Run: headless pygame with SDL's dummy video driver; simulated clock (each Clock.tick advances the game by its frame time, no real sleeping); random seed 0; keys injected as events and as key.get_pressed() state; mouse plan: one left click at the window centre at the start of phase 2, then a move to the lower-right quarter at the start of phase 3.
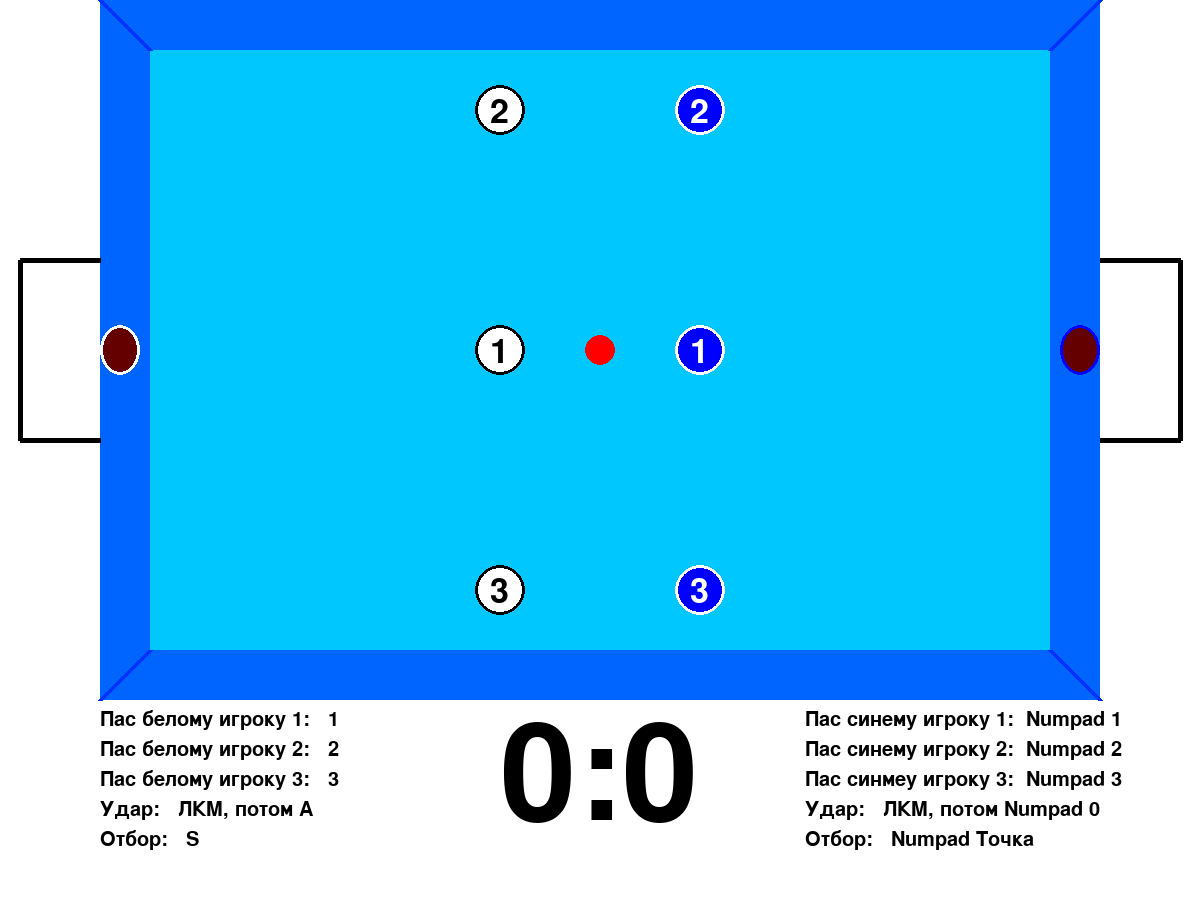
Frame 1 of 4 · flips 1–60 · no input
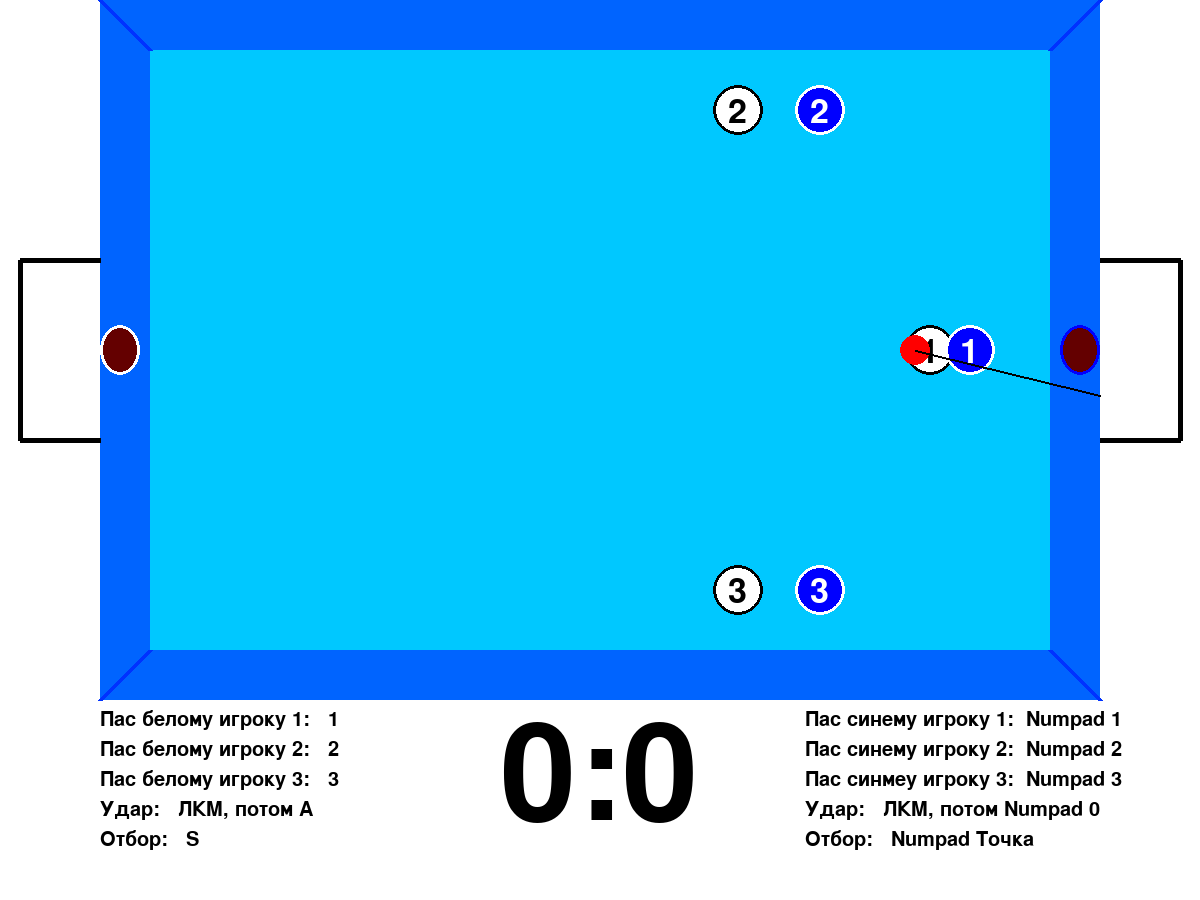
Frame 2 of 4 · flips 61–180 · clicked the window centre · tapped SPACE, RETURN · held RIGHT (→), D
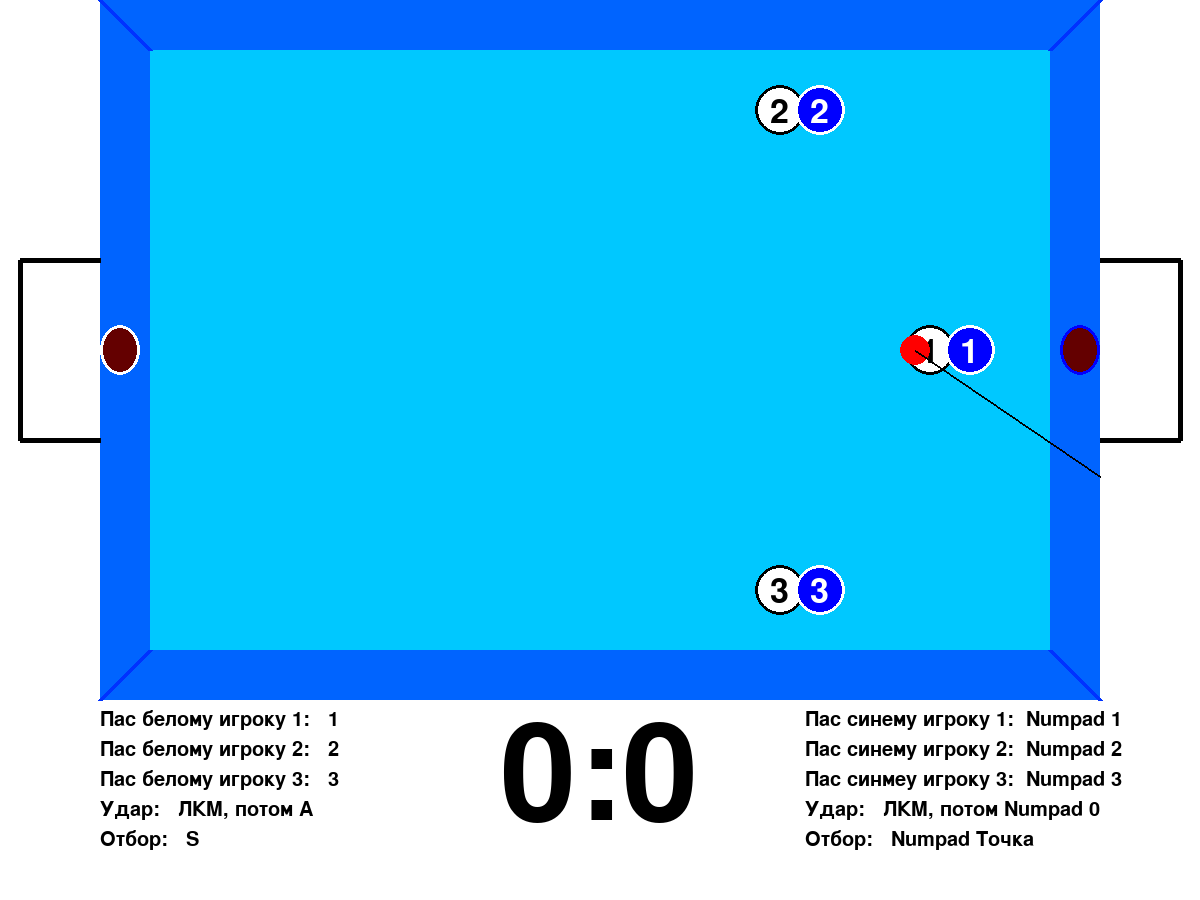
Frame 3 of 4 · flips 181–300 · moved the mouse to the lower-right quarter · held DOWN (↓), S
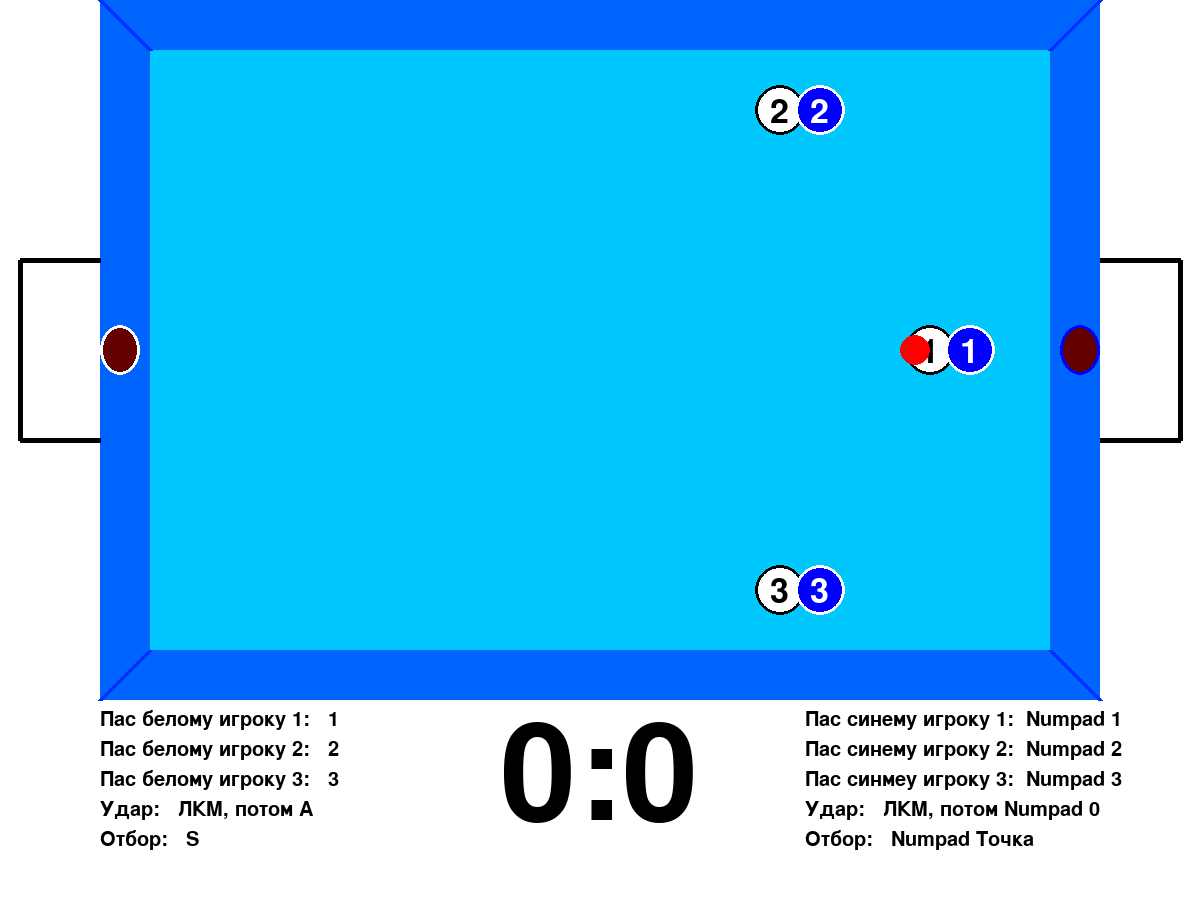
Frame 4 of 4 · flips 301–420 · held LEFT (←), A, UP (↑), W

The pygame program that drew these frames:

import pygame
pygame.init()

black = (0, 0, 0)
white = (255, 255, 255)
green = (0, 255, 0)
red = (255, 0, 0)
blue = (0, 0, 255)
yellow = (255, 255, 0)
darkred = (100, 0, 0)
lightblue = (0, 200, 255)
pec = (0, 100, 255)
pec2 = (0, 50, 255)
pi = 3.14

xs = 600
y = 350
xbl = xs
ybl = y
sxbl=0
sybl=0
sd=2
n=0
w=1
b=2
atk = n
updt=n
sw = 0
sb = 0
g=0

ywg = 325
ybg = 325

xw = 500
xwn = xw
xuw=1100
uw=0

xb = 700
xbn = xb
xub=100
ub=0

size = (1200, 900)
screen = pygame.display.set_mode(size)

pygame.display.set_caption('WWPL 18')

done = False
clock = pygame.time.Clock()
while done == False:
    for event in pygame.event.get():
        if event.type == pygame.QUIT:
            done = True
        if event.type == pygame.MOUSEBUTTONDOWN:
            if atk==w:
                if pygame.mouse.get_pressed()[0] == 1:
                    uw=1
                if pygame.mouse.get_pressed()[2] == 1:
                    uw=0
            elif atk==b:
                if pygame.mouse.get_pressed()[0] == 1:
                    ub=1
                if pygame.mouse.get_pressed()[2] == 1:
                    ub=0

        if event.type == pygame.KEYDOWN:
            print(event.key)
            # Старт
            if event.key == 13:
                if atk==n:
                    updt = w
                    if updt == w:
                        xwn = xs
                        atk = w
                    if updt == b:
                        xbn = xs
                        atk = b

                    g=0
                    updt=n
            # Кнопки атаки белых
            if atk == w:
                # Проверяем наличие мяча у игрока
                if (xbl==xwn-15 and ybl==y) or (xbl==xw-15 and(ybl==y-240 or ybl==y+240))or(xbl==xub+40 and ybl==ywg+25):
                    #Пас 1
                    if event.key==49:
                        sxbl=round((xwn-15-xbl)/5)
                        sybl=round((y-ybl)/5)
                        if xwn<xuw-170:
                            sxbl+=sd+1
                    #Пас 2
                    if event.key==50:
                        sxbl=round((xw-15-xbl)/10)
                        sybl=round((y-240-ybl)/10)
                        if xw<xuw-320:
                            sxbl+=sd
                    #Пас 3
                    if event.key==51:
                        sxbl = round((xw - 15 - xbl) / 10)
                        sybl = round((y + 240 - ybl) / 10)
                        if xw < xuw - 320:
                            sxbl += sd
                    if event.key == 97:
                        uw = 0
                        sxbl = round((xuw-xbl)/5)
                        sybl = round((yu - ybl)/5)

            #Кнопки атаки синих
            if atk==b:
                if (xbl==xbn+15 and ybl==y)or(xbl==xb+15 and(ybl==y-240 or ybl==y+240))or(xbl==xuw-40 and ybl==ybg+25):
                    if event.key==257:
                        sxbl=round((xbn+15-xbl)/5)
                        sybl=round((y-ybl)/5)
                        if xbn>xub+170:
                            sxbl-=sd+1
                    if event.key == 258:
                        sxbl = round((xb+15 - xbl) / 10)
                        sybl = round((y - 240 - ybl) / 10)
                        if xw > xuw + 320:
                            sxbl -= sd
                    # Пас 3
                    if event.key == 259:
                        sxbl = round((xb+15 - xbl) / 10)
                        sybl = round((y + 240 - ybl) / 10)
                        if xw > xuw + 320:
                            sxbl -= sd
                    #Удар
                    if event.key==256:
                        ub=0
                        sxbl = round((xub - xbl) / 5)
                        sybl = round((yu - ybl) / 5)

    screen.fill(white)

# Gameplace
    pygame.draw.rect(screen, pec, [100, 0, 1000, 700])
    pygame.draw.rect(screen, lightblue, [150, 50, 900, 600])
    pygame.draw.line(screen, pec2, [100, 0], [150, 50], 5)
    pygame.draw.line(screen, pec2, [1050, 50], [1100, 0], 5)
    pygame.draw.line(screen, pec2, [100, 700], [150, 650], 5)
    pygame.draw.line(screen, pec2, [1050, 650], [1100, 700], 5)
    pygame.draw.lines(screen, black, False, [[xub, 260], [xub-80, 260], [xub-80, 440], [xub, 440]], 5)
    pygame.draw.lines(screen, black, False, [[xuw, 260], [xuw+80, 260], [xuw+80, 440], [xuw, 440]], 5)

# White player 1
    pygame.draw.circle(screen, white, [xwn, y], 25)
    pygame.draw.circle(screen, black, [xwn, y], 25, 3)
    fontp = pygame.font.SysFont("Gotham Pro Narrow Bold", 50)
    text = fontp.render('1', True, black)
    screen.blit(text, [xwn - 10, y - 15])
# White player 2
    pygame.draw.circle(screen, white, [xw, y - 240], 25)
    pygame.draw.circle(screen, black, [xw, y - 240], 25, 3)
    text = fontp.render('2', True, black)
    screen.blit(text, [xw - 10, y - 255])
# White player 3
    pygame.draw.circle(screen, white, [xw, y + 240], 25)
    pygame.draw.circle(screen, black, [xw, y + 240], 25, 3)
    text = fontp.render('3', True, black)
    screen.blit(text, [xw - 10, y + 225])
# white goalkeeper
    pygame.draw.ellipse(screen, darkred, [xub, ywg, 40, 50])
    pygame.draw.ellipse(screen, white, [xub, ywg, 40, 50], 3)

# Blue player 1
    pygame.draw.circle(screen, blue, [xbn, y], 25)
    pygame.draw.circle(screen, white, [xbn, y], 25, 3)
    text = fontp.render('1', True, white)
    screen.blit(text, [xbn - 10, y - 15])
# Blue player 2
    pygame.draw.circle(screen, blue, [xb, y - 240], 25)
    pygame.draw.circle(screen, white, [xb, y - 240], 25, 3)
    text = fontp.render('2', True, white)
    screen.blit(text, [xb - 10, y - 255])
# Blue player 3
    pygame.draw.circle(screen, blue, [xb, y + 240], 25)
    pygame.draw.circle(screen, white, [xb, y + 240], 25, 3)
    text = fontp.render('3', True, white)
    screen.blit(text, [xb - 10, y + 225])
# Blue goalkeeper
    pygame.draw.ellipse(screen, darkred, [xuw-40, ybg, 40, 50])
    pygame.draw.ellipse(screen, blue, [xuw-40, ybg, 40, 50], 3)

# Ball
    pygame.draw.circle(screen, red, [xbl, ybl], 15)

# Счёт
    fontc = pygame.font.SysFont("Gotham Pro Narrow Bold", 200)
    text = fontc.render(str(sw) + ':' + str(sb), True, black)
    screen.blit(text, [500, 710])

# Описание управления
    fonty = pygame.font.SysFont("Gotham Pro Narrow Bold", 30)
    text = fonty.render('Пас белому игроку 1:   1', True, black)
    screen.blit(text, [100, 710])
    text = fonty.render('Пас белому игроку 2:   2', True, black)
    screen.blit(text, [100, 740])
    text = fonty.render('Пас белому игроку 3:   3', True, black)
    screen.blit(text, [100, 770])
    text = fonty.render('Удар:   ЛКМ, потом A', True, black)
    screen.blit(text, [100, 800])
    text = fonty.render('Отбор:   S', True, black)
    screen.blit(text, [100, 830])

    text = fonty.render('Пас синему игроку 1:  Numpad 1', True, black)
    screen.blit(text, [805, 710])
    text = fonty.render('Пас синему игроку 2:  Numpad 2', True, black)
    screen.blit(text, [805, 740])
    text = fonty.render('Пас синмеу игроку 3:  Numpad 3', True, black)
    screen.blit(text, [805, 770])
    text = fonty.render('Удар:   ЛКМ, потом Numpad 0', True, black)
    screen.blit(text, [805, 800])
    text = fonty.render('Отбор:   Numpad Точка', True, black)
    screen.blit(text, [805, 830])

# goalkeepers action
    if xbl <= 600:
        if ywg + 25 > ybl:
            ywg -= 4
    if ywg + 25 < ybl:
        ywg += 4
    if ywg <= 225:
        ywg = 225
    if ywg >= 425:
        ywg = 425
    if xbl >= 600:
        if ybg + 25 > ybl:
            ybg -= 4
    if ybg + 25 < ybl:
        ybg += 4
    if ybg <= 225:
        ybg = 225
    if ybg >= 425:
        ybg = 425

# Players action
    if atk == w:
        xw += sd
        xwn += sd+1
        xb += sd+2
        xbn += sd+2
        if xw >= xuw-320:
            xw = xuw-320
        if xwn >= xuw-170:
            xwn = xuw-170
        if xb >= xuw-280:
            xb = xuw-280
        if xbn >= xuw-130:
            xbn = xuw-130
    elif atk == b:
        xb -= sd
        xbn -= sd+1
        xw -= sd+2
        xwn -= sd+2
        if xw <= xub+280:
            xw = xub+280
        if xwn <= xub+130:
            xwn = xub+130
        if xb <= xub+320:
            xb = xub+320
        if xbn <= xub+170:
            xbn = xub+170
    elif atk == n:
        xw += 0
        xwn += 0
        xb += 0
        xbn += 0

# Ball action
    xbl+=sxbl
    ybl+=sybl

    # Поймали белые
    # Поймал 1
    if ((ybl >= y - 25 and ybl <= y + 25)and(xbl <= xwn + 25 and xbl >= xwn - 25))or(ybl==y and (xbl>=xwn-40 and xbl<=xwn+25)):
            xbl=xwn-15
            atk = w
            sxbl = 0
            sybl = 0
            ybl = y
    # Поймал 2 или 3
    if (xbl <= xw+25 and xbl >= xw-25):
        #Поймал 2
        if ybl >= y - 265 and ybl <= y - 215:
            ybl=y-240
            atk = w
            sxbl = 0
            sybl = 0
            xbl = xw - 15
        # Поймал 3
        elif ybl >= y + 215 and ybl <= y + 265:
            ybl=y+240
            atk = w
            sxbl = 0
            sybl = 0
            xbl = xw - 15
    #Поймал вратарь
    if (xbl>=xub and xbl<=xub+40)and(ybl>=ywg and ybl<=ywg+50):
        atk=w
        xbl=xub+40
        ybl=ywg+25
        sxbl=0
        sybl=0

    # Поймали синие
    # Поймал 1
    if (ybl >= y - 25 and ybl <= y + 25)and(xbl <= xbn + 25 and xbl >= xbn - 25):
            xbl=xbn+15
            atk = b
            sxbl = 0
            sybl = 0
            ybl = y
    # Поймал 2 или 3
    if (xbl <= xb + 25 and xbl >= xb-25):
        # Поймал 2
        if ybl >= y - 265 and ybl <= y - 215:
            ybl=y-240
            atk = b
            sxbl = 0
            sybl = 0
            xbl = xb + 15
        # Поймал 3
        elif ybl >= y + 215 and ybl <= y + 265:
            ybl=y+240
            atk = b
            sxbl = 0
            sybl = 0
            xbl = xb + 15
    #Поймал вратарь
    if (xbl >= xuw-40 and xbl <= xuw) and (ybl >= ybg and ybl <= ybg + 50):
        atk = b
        xbl = xuw- 40
        ybl = ybg + 25
        sxbl = 0
        sybl = 0

    fontg = pygame.font.SysFont("Gotham Pro Narrow Bold", 100)
    if ybl>=260 and ybl<=440:
        if xbl<xub-15:
            sxbl=0
            sybl=0
            text = fontg.render('ГОЛ! ЗАБИЛИ СИНИЕ', True, black)
            screen.blit(text, [240, 250])
            g+=1
        elif xbl>xuw+15:
            sxbl = 0
            sybl = 0
            text = fontg.render('ГОЛ! ЗАБИЛИ БЕЛЫЕ', True, black)
            screen.blit(text, [240, 250])
            g += 1
    if g >= 60:
        if xbl < xub - 15:
            updt = b
            sb+=1
        elif xbl > xuw + 15:
            updt=w
            sw+=1
    if updt!=n:
        atk=n
        xw=500
        xwn=xw
        xb=700
        xbn=xb
        xbl=xs
        ybl=y
        sxbl=0
        sybl=0
        ywg=325
        ybg=325

    xm, ym = pygame.mouse.get_pos()
    if uw==1:
        yu = round(ym*3/10) + 260
        pygame.draw.line(screen, black, [xbl, ybl], [xuw, yu], 2)
    if ub==1:
        yu = round(ym*3/10) + 260
        pygame.draw.line(screen, black, [xbl, ybl], [xub, yu], 2)

    pygame.display.flip()
    clock.tick(30)
pygame.quit()
